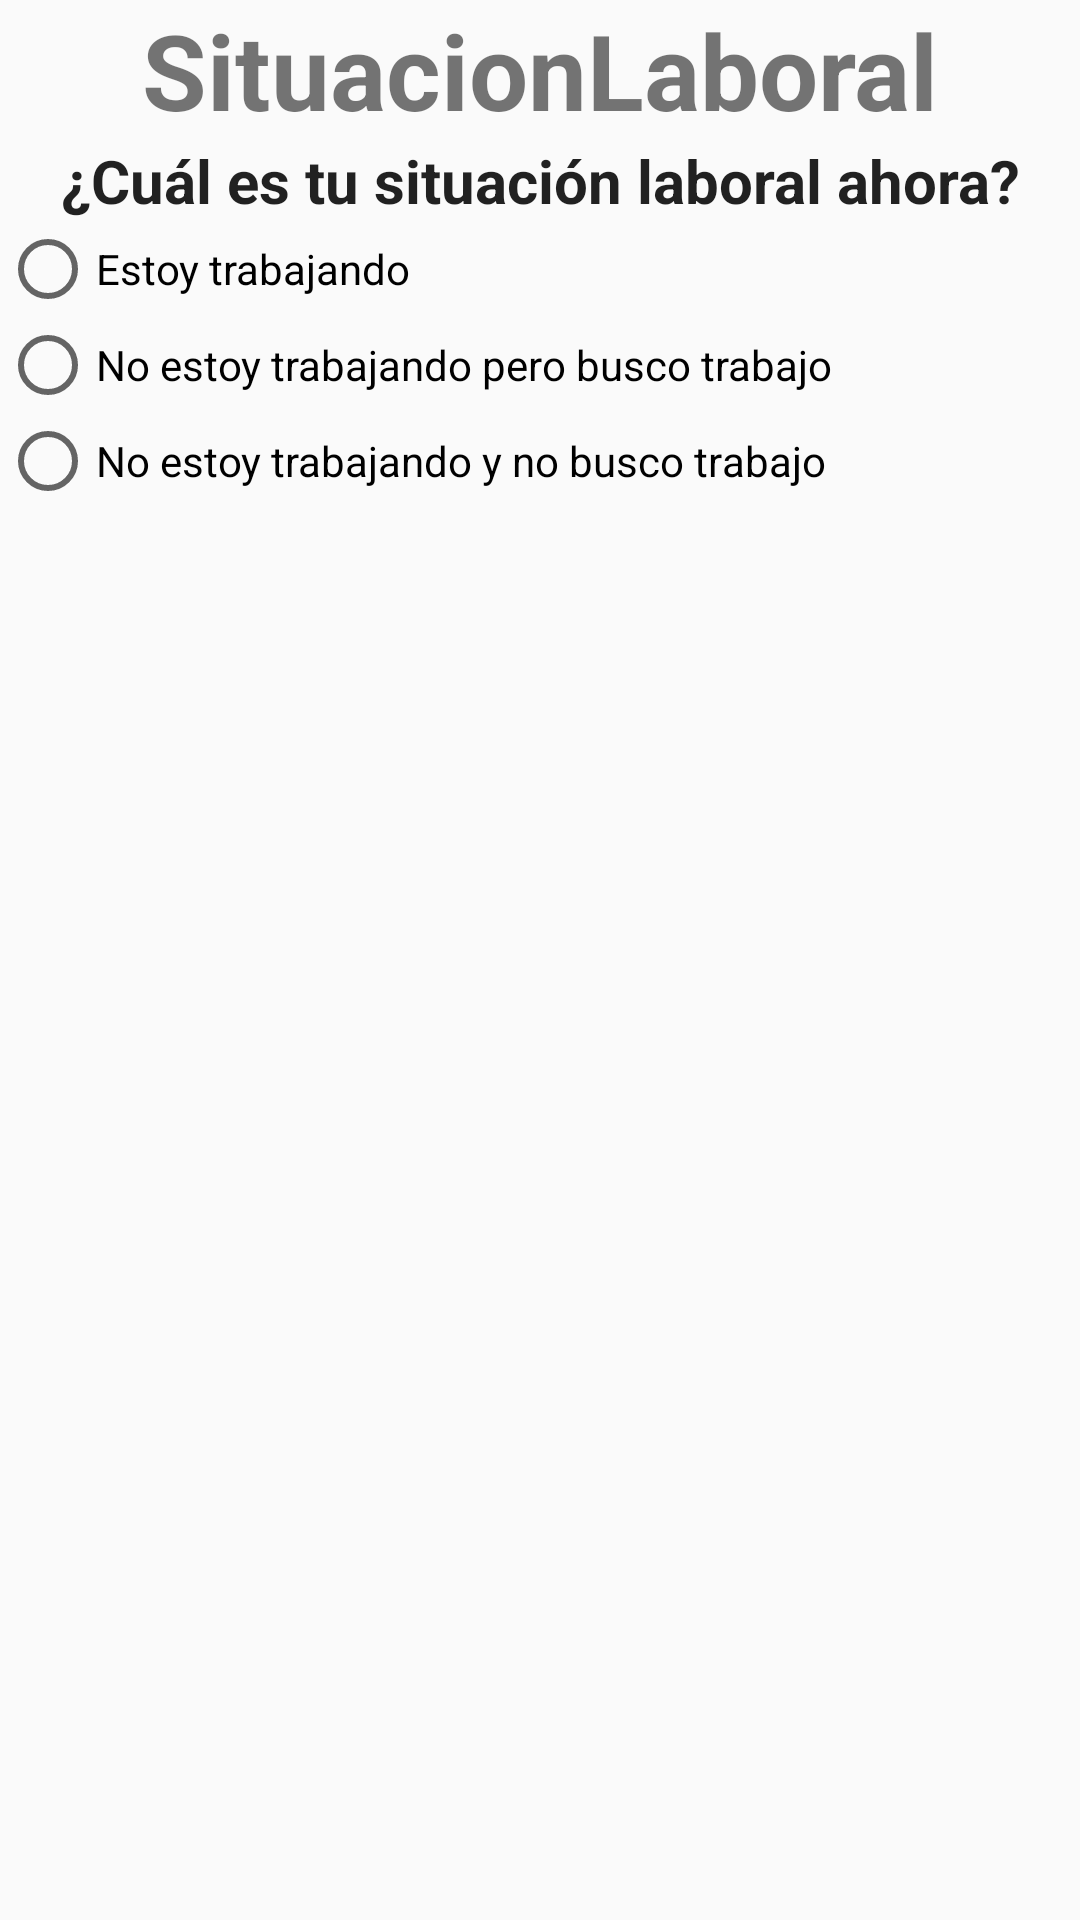

Layout XML and referenced resources for this Android screen:
<!-- AndroidManifest.xml: application theme Ventanas_theme -->
<!-- res/layout/fragment_situacion_layout.xml -->
<ScrollView
    xmlns:android="http://schemas.android.com/apk/res/android"
    android:layout_width="match_parent"
    android:layout_height="match_parent"
    >
    <RelativeLayout xmlns:android="http://schemas.android.com/apk/res/android"
        xmlns:tools="http://schemas.android.com/tools"
        tools:context=".EncuestaActivity"
        android:layout_width="match_parent"
        android:layout_height="match_parent"
        >

        

        <TextView
            android:layout_width="match_parent"
            android:layout_height="wrap_content"
            android:text="SituacionLaboral"
            android:textSize="35sp"
            android:textStyle="bold"
            android:textAlignment="center"
            android:layout_alignParentLeft="true"
            android:layout_marginLeft="0dp"
            android:layout_alignParentTop="true"
            android:layout_marginTop="0dp"
            android:id="@+id/textView3" />

        <TextView
            android:layout_width="wrap_content"
            android:layout_height="wrap_content"
            android:textAppearance="?android:attr/textAppearanceLarge"
            android:text="¿Cuál es tu situación laboral ahora?"
            android:id="@+id/txtBuscEmpP1"
            android:layout_below="@+id/textView3"
            android:layout_alignParentLeft="true"
            android:layout_alignParentStart="true"
            android:layout_alignParentRight="true"
            android:layout_alignParentEnd="true"
            android:textStyle="bold"
            android:textSize="20sp"
            android:textAlignment="center" />

        <RadioGroup
            android:layout_width="match_parent"
            android:layout_height="wrap_content"
            android:layout_below="@+id/txtBuscEmpP1"
            android:layout_alignParentLeft="true"
            android:layout_alignParentStart="true"
            android:id="@+id/radioGroup">

            <RadioButton
                android:layout_width="match_parent"
                android:layout_height="wrap_content"
                android:text="@string/estoytrabajando"
                android:id="@+id/rbTrabajando" />

            <RadioButton
                android:layout_width="match_parent"
                android:layout_height="wrap_content"
                android:text="@string/notrabajoperobusco"
                android:id="@+id/rbBuscando"
                android:layout_below="@+id/radioGroup2"
                android:layout_alignParentLeft="true"
                android:layout_alignParentStart="true" />

            <RadioButton
                android:layout_width="match_parent"
                android:layout_height="wrap_content"
                android:text="@string/notrabnobusco"
                android:id="@+id/rbNobusca" />
        </RadioGroup>
    </RelativeLayout>
</ScrollView>
<!-- resources referenced by this layout -->
<resources>
  <string name="estoytrabajando">Estoy trabajando</string>
  <string name="notrabajoperobusco">No estoy trabajando pero busco trabajo</string>
  <string name="notrabnobusco">No estoy trabajando y no busco trabajo</string>
  <style name="Ventanas_theme" parent="AppTheme" />
  <style name="AppTheme" parent="Theme.AppCompat.Light.DarkActionBar">
          
          <item name="colorPrimary">@color/colorPrimary</item>
          <item name="colorPrimaryDark">@color/colorPrimaryDark</item>
          <item name="colorAccent">@color/colorAccent</item>
      </style>
  <color name="colorPrimary">#ff9800</color>
  <color name="colorPrimaryDark">#303F9F</color>
  <color name="colorAccent">#ff6d00</color>
</resources>
